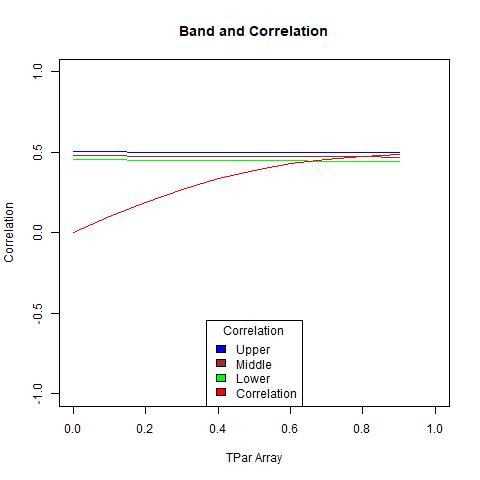

The file beside this chart, header and first rows:
, X1, X2, middle, corArray
1, 0.4535, 0.5032, 0.4783, 0
2, 0.4526, 0.5027, 0.4777, 0.09885
3, 0.4517, 0.5022, 0.4769, 0.1911
4, 0.4507, 0.5016, 0.4762, 0.2718
5, 0.4497, 0.501, 0.4753, 0.3381
6, 0.4486, 0.5003, 0.4744, 0.3898
7, 0.4474, 0.4995, 0.4734, 0.4281
8, 0.4461, 0.4986, 0.4724, 0.4553
9, 0.4447, 0.4977, 0.4712, 0.4736
10, 0.4432, 0.4967, 0.47, 0.4855
